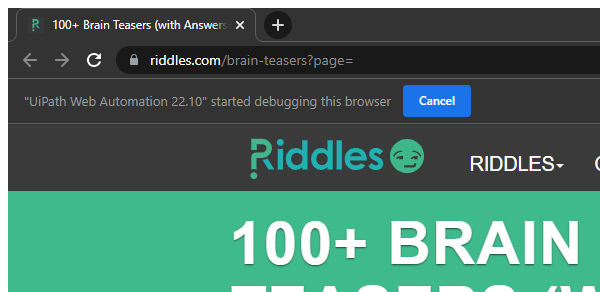
Task: Robotic Enterprise Framework
Workflow: Riddles_extract

Step 1: Attach Browser 'chrome.exe 100+' (chrome.exe)

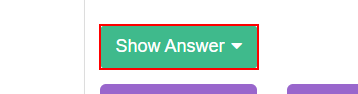
Step 2: find the link 'Show Answer   			  Hide Answer'

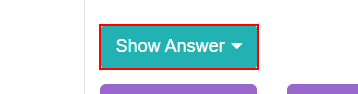
Step 3 [then]: click on the link in window 'Brain Teasers Page 1 of 32 Riddles.com' (chrome.exe)

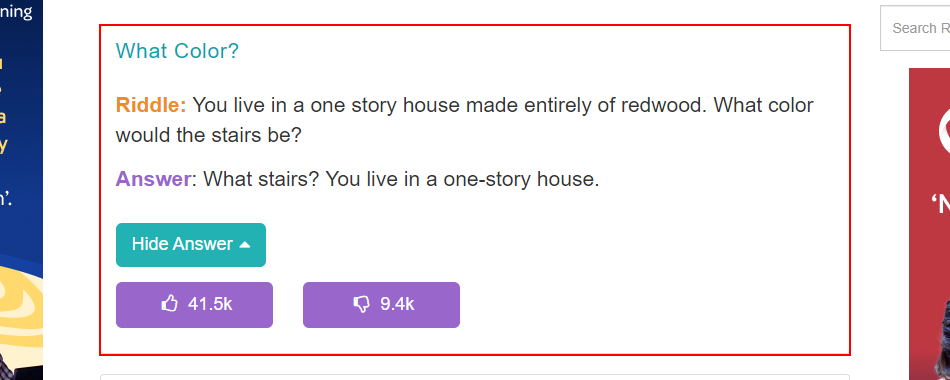
Step 4: get-text from the element
